Run: headless pygame with SDL's dummy video driver; simulated clock (each Clock.tick advances the game by its frame time, no real sleeping); random seed 0; keys injected as events and as key.get_pressed() state; no mouse input.
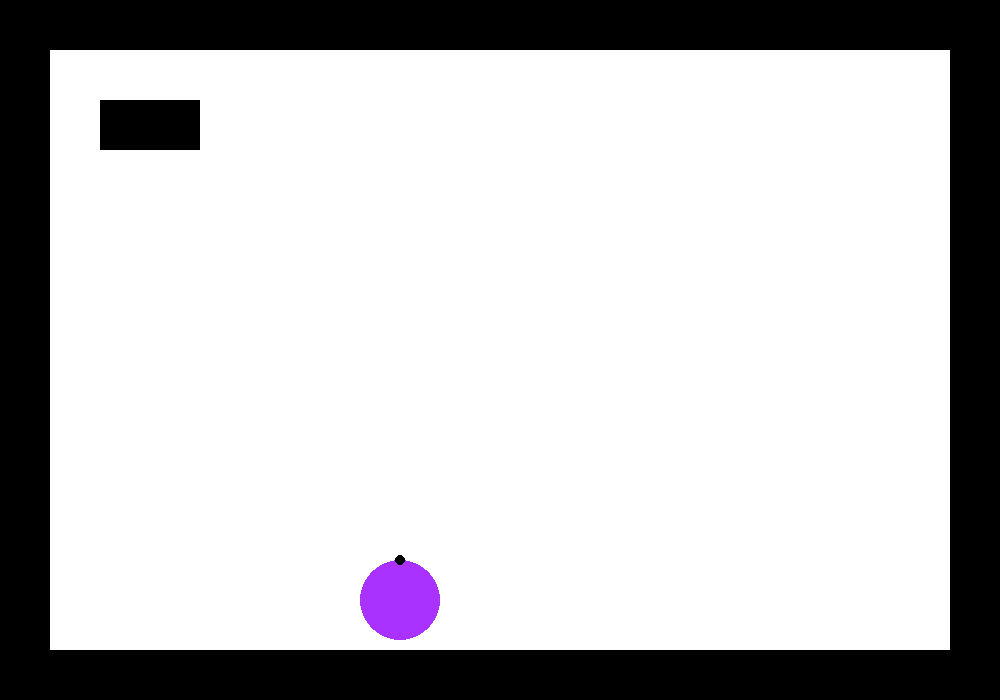
Frame 1 of 4 · flips 1–60 · no input
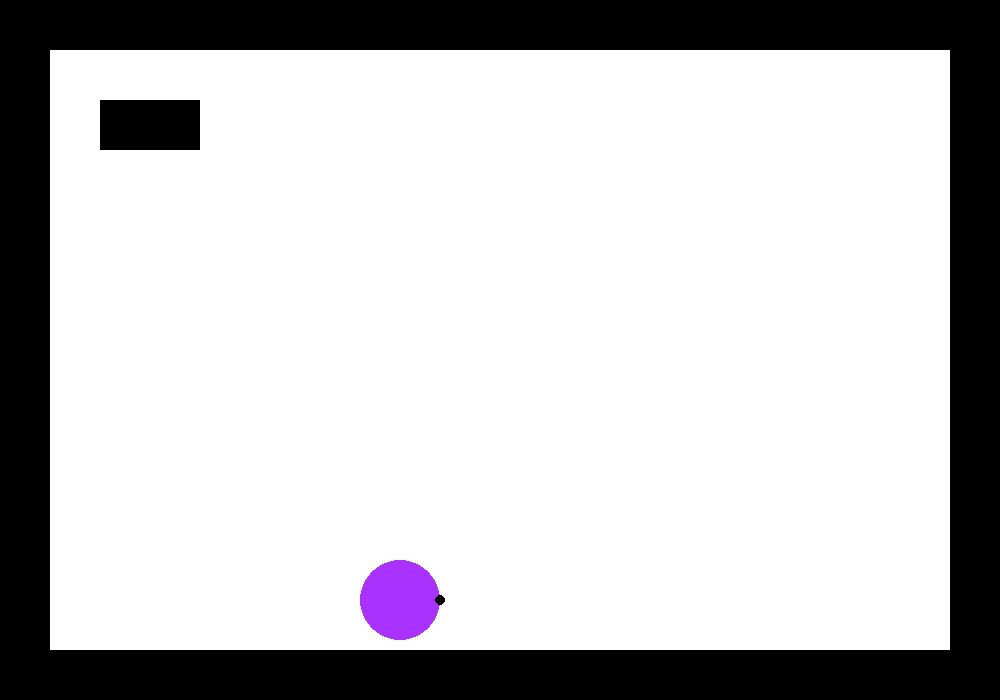
Frame 2 of 4 · flips 61–180 · tapped SPACE, RETURN · held RIGHT (→), D
Frame 3 of 4 · flips 181–300 · held DOWN (↓), S · screen unchanged from frame 2, image omitted
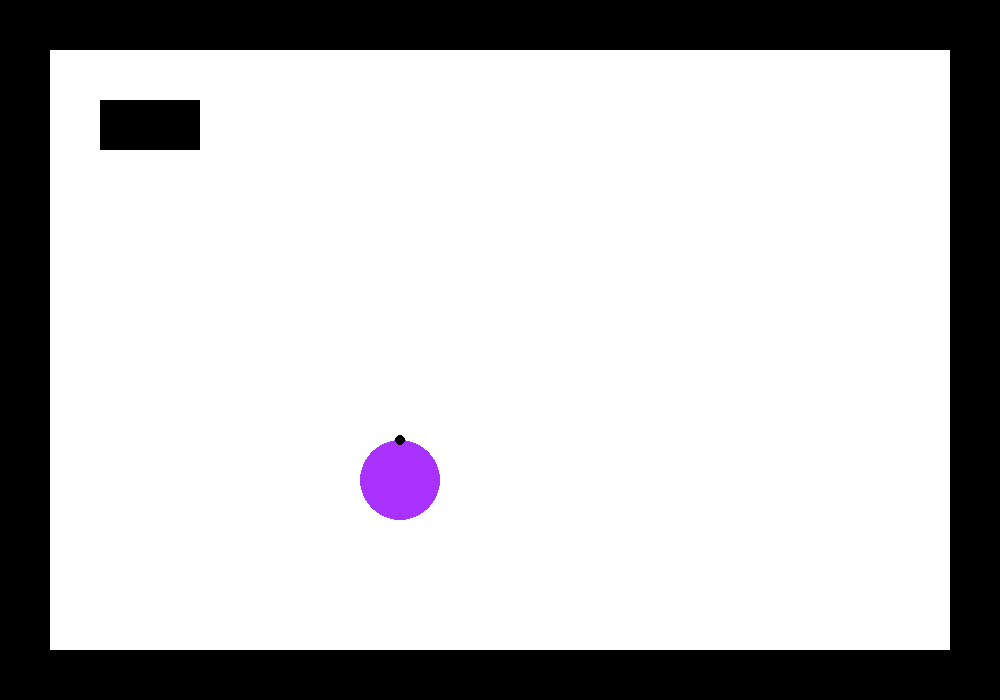
Frame 4 of 4 · flips 301–420 · held LEFT (←), A, UP (↑), W

The pygame program that drew these frames:

# -*- coding: utf-8 -*-
"""
Created on Wed Apr  2 13:54:39 2014

@author: eocallaghan
"""

import pygame
from pygame.locals import *
import time
from abc import ABCMeta, abstractmethod

class Model:
    """ Encodes the game state of Galaga and keeps track of all attributes
        contains a fighter, a list of bullets fired by my fighter, a list of enemies
        and a list of bullets fired by the enemy"
    """
    def __init__(self, size):
        """ contructor for the GalagaModel class"""
        self.y = size[0]
        self.x = size[1]
        self.robot = Robot()
        self.myWalls = []
        self.brick = 50
        self.newWall(100,100,self.brick,100)
                
        self.newWall(0,0, self.x, self.brick)        
        self.newWall(0,0, self.brick,self.y)

        self.newWall(self.y-self.brick,0,self.x,self.brick)
        self.newWall(0,self.x-self.brick,self.brick, self.y)

    def newWall(self, x,y, height, width):
        """this function creates a new bullet fired from fighter at the passed in locations, x and y"""
        color = (0,0,0)
        self.myWalls.append(Wall(color,x,y,height,width))

    def update(self):
        """updates fighter, all bullets, and all enemies"""
        self.robot.update()
        
        
        
        
class Collidable(object):
    __metaclass__ = ABCMeta
    
    @abstractmethod
    def collide(self, collidable):
        pass
    
    @abstractmethod
    def perimeter(self):
        pass         
        
        
class Robot():
    """fighter class contains a contruction and update method"""
    def __init__(self):
        """constructor for fighter sets location based ppppp given values, number of lives, pixle height
        and width inital speed as zero and loads the image of a fighter"""
        self.x = 400
        self.y = 600
        self.vx = 0
        self.vy = 0
        self.radius = 40
        self.color = pygame.Color(170,50,255)
        self.front = (self.x,self.y-self.radius)
        self.direction = 0
        self.directionBeforeCollision = 0
        self.canForward = True
        self.collided = False
        self.previousX = self.x
        self.previousY = self.y


    def collide(self,collidable):
        pass

    def update(self):
        """moves position based on velocity unless at either side of screen and attempting to move
        off screen where it is stopped"""
        """print("In update")
        print(self.canForward)
        print(self.direction)
        print self.directionBeforeCollision"""
        if(not (self.x == self.previousX and self.y == self.previousY)):
            self.collided = False
        if(self.canForward):
            self.move()
            
        elif(self.direction == self.directionBeforeCollision):
            self.stop()
            
        else:
            self.canForward = True
            self.move()



            
    def move(self):

        self.x += self.vx
        self.y += self.vy
        
        if(self.direction == 0):
            self.front = (self.x, self.y - self.radius)
            
        if(self.direction == 90):
            self.front = (self.x - self.radius, self.y)
            
        if(self.direction == 180):
            self.front = (self.x, self.y+self.radius)

        if(self.direction == 270):
            self.front = (self.x + self.radius, self.y)





    def stop(self):
        self.vx = 0
        self.vy = 0



        
    def foward(self):
        if(self.direction == 0):
            self.vy = -1
            self.vx = 0
        if(self.direction == 90):
            self.vy = 0
            self.vx = -1
        if(self.direction == 180):
            self.vy = 1
            self.vx  = 0
        if(self.direction == 270):
            self.vy = 0
            self.vx = 1


            
            
    def turnLeft(self):
        self.stop()
        if(self.direction == 0):
            self.front = (self.x - self.radius, self.y)
            self.direction = 90
        elif(self.direction == 90):
            self.front = (self.x, self.y+self.radius)
            self.direction = 180
        elif(self.direction == 180):
            self.front = (self.x + self.radius, self.y)
            self.direction = 270
        elif(self.direction == 270):
            self.front = (self.x, self.y - self.radius)
            self.direction = 0
            


            
    def turnRight(self):
        self.stop()
        if(self.direction == 0):
            self.front = (self.x + self.radius, self.y)
            self.direction = 270
        elif(self.direction == 270):
            self.front = (self.x, self.y+self.radius)
            self.direction = 180
        elif(self.direction == 180):
            self.front = (self.x - self.radius, self.y)
            self.direction = 90
        elif(self.direction == 90):
            self.front = (self.x, self.y - self.radius)
            self.direction = 0
        
    def setDirectionBeforeCollision(self, direction):
        self.directionBeforeCollision = direction
        
        
        
        
        

class Wall:
    """bullet class contains a constructor and update"""
    def __init__(self,color,x, y,height,width):
        """sets color, height, width, position, and velocity based on passed in parameters"""
        self.color = color
        self.height = height
        self.width = width
        self.x = x
        self.y = y        
        
        
        
        
        
        
        
        
        
        
        

class PyGameWindowView:
    """ A view of Galaga rendered in a Pygame window """
    def __init__(self,model,screen):
        self.model = model
        self.screen = screen
        
    def draw(self):
        """draws all of the elements on the screen uses a series of subfunctions
        to draw fighters, bullets, and enemy"""
        self.screen.fill(pygame.Color(255,255,255))
        for wall in self.model.myWalls:
            self.drawWall(wall)
        self.drawRobot(self.model.robot)
        
        pygame.display.update()
       
    def drawWall(self, wall):
        """draws a rectangle for a bullet based on passed in bullet and its parameters"""
        rectangle = pygame.Rect(wall.x,wall.y,wall.width,wall.height)
        pygame.draw.rect(self.screen, wall.color, rectangle)
        
    def drawRobot(self, robot):
        """draws a fighter from what is passed in"""
        pygame.draw.circle(self.screen, robot.color, (robot.x, robot.y), robot.radius, 0)
        pygame.draw.circle(self.screen, (0,0,0), robot.front, 5)



















class PyGameKeyboardController:
    """ Handles keyboard input for galaga"""
    def __init__(self,model):
        """contructor just sets the model to model"""
        self.model = model
    
    def handle_keyboard_event(self,event):
        """sets how the fighter moves and if the user shoots a bullet"""
        if event.type == KEYDOWN:
            """if the a key is pushed and held down the fighter moves to the left if the d
            key is pushed and held down the fighter moves to the right if the space bar is hit
            a bullet is created"""
            robot = self.model.robot
            if event.key == pygame.K_a:
                robot.turnLeft()
            if event.key == pygame.K_d:
                robot.turnRight()
            if event.key == pygame.K_w:
                robot.foward() 
        if event.type == KEYUP:
            """if the a key is lifted up and the player is traveling to the left the player will stop.
            if the d key is lifted and the player is traveling to the right the player will stop."""
            if event.key == pygame.K_w:
                self.model.robot.stop()

class CollisionController:
    """tests if any two objects colloide"""
    def __init__(self, model):
        self.model = model

    def checkCollisions(self):
        
        for wall in self.model.myWalls:
            robot = self.model.robot
            x1 = robot.x-robot.radius
            y1 = robot.y - robot.radius
            
            width1 = robot.radius*2
            height1 = robot.radius*2
            
            x2 = wall.x
            y2 = wall.y
            width2 = wall.width
            height2 = wall.height
            if (self.sameSpace(x1, y1, width1, height1, x2, y2, width2, height2)):
                """checks if the fighter is in the same place as any of the basic enemies and removes the enemy and takes away a life from the 
                    fighter if this is the case. if the fighter has no more lifes closes window and prints that the player 
                    lost and prints the score"""
                if(not self.model.robot.collided):
                    self.model.robot.setDirectionBeforeCollision(self.model.robot.direction)
                    self.model.robot.canForward = False
                    print("In Collision")
                    print(self.model.robot.direction)
                    print(self.model.robot.directionBeforeCollision)
                    self.model.robot.collided = True
                    print (self.model.robot.collided)
                    self.model.robot.previousX = self.model.robot.x
                    self.model.robot.previousY = self.model.robot.y
                    
                
    def sameSpace(self, x1, y1, width1, height1, x2, y2, width2, height2):
        """function checks if thetwo objects occupy the same space."""
        return (x2<= x1+width1 and x2+width2>= x1 and y2 <= y1+height2 and y2+height2 >= y1)





















        
if __name__ == '__main__':
    pygame.init()

    size = (1000,700)
    screen = pygame.display.set_mode(size)

    model = Model(size)
    view = PyGameWindowView(model,screen)

    KeyBoardcontroller = PyGameKeyboardController(model)
    collisionController = CollisionController(model)    
    running = True
    
    startTime = time.time()
    xTime = time.time()
    
    
    while running:
        collisionController.checkCollisions()
        for event in pygame.event.get():
            if event.type == QUIT:
                running = False
            KeyBoardcontroller.handle_keyboard_event(event)
            collisionController.checkCollisions()
        model.update()
        view.draw()
        time.sleep(.001)

    pygame.quit()
  
